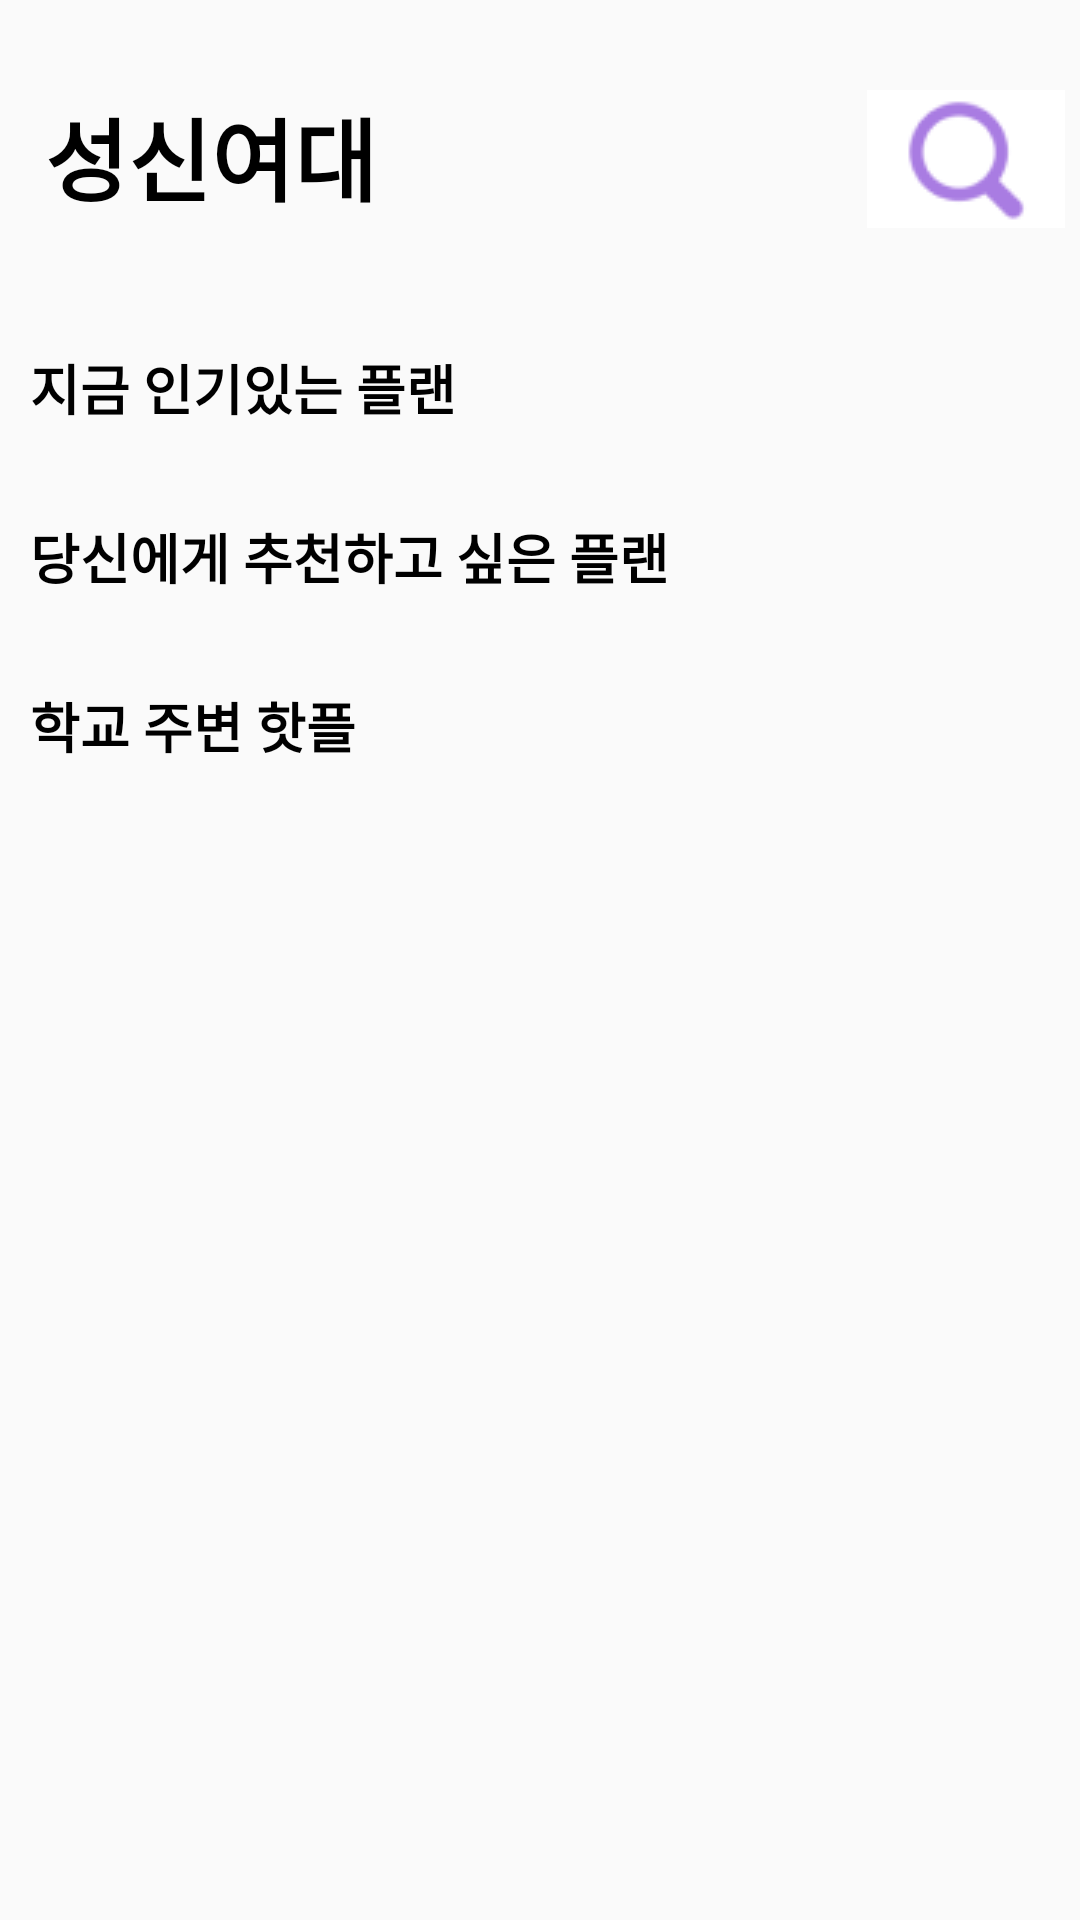

The Android layout XML behind this screen, and the referenced resources:
<!-- AndroidManifest.xml: application theme Theme.AppCompat.Light.NoActionBar -->
<!-- res/layout/fragment_home.xml -->
<?xml version="1.0" encoding="utf-8"?>
<FrameLayout xmlns:android="http://schemas.android.com/apk/res/android"
    xmlns:app="http://schemas.android.com/apk/res-auto"
    xmlns:tools="http://schemas.android.com/tools"
    android:layout_width="match_parent"
    android:layout_height="match_parent"
    tools:context=".HomeFragment"
    android:paddingTop="20dp"
    >

    
    <androidx.constraintlayout.widget.ConstraintLayout
        android:layout_width="match_parent"
        android:layout_height="match_parent">

        <TextView
            android:id="@+id/place"
            android:layout_width="wrap_content"
            android:layout_height="wrap_content"
            android:layout_marginHorizontal="5dp"
            android:layout_marginVertical="10dp"
            android:layout_weight="1"
            android:text="성신여대"
            android:textColor="#000000"
            android:textSize="30sp"
            android:textStyle="bold"
            app:layout_constraintStart_toStartOf="parent"
            app:layout_constraintTop_toTopOf="parent"
            android:paddingHorizontal="10dp"/>

        <ImageButton
            android:id="@+id/home_search"
            android:layout_width="wrap_content"
            android:layout_height="wrap_content"
            android:background="#ffffff"
            android:src="@drawable/search"
            app:layout_constraintEnd_toEndOf="parent"
            app:layout_constraintTop_toTopOf="parent"
            android:layout_marginVertical="10dp"
            android:layout_marginHorizontal="5dp"
            android:paddingHorizontal="10dp"
            />

        <ScrollView
            android:layout_width="match_parent"
            android:layout_height="0dp"
            app:layout_constraintBottom_toBottomOf="parent"
            app:layout_constraintEnd_toEndOf="parent"
            app:layout_constraintStart_toStartOf="parent"
            app:layout_constraintTop_toBottomOf="@+id/home_search"
            android:layout_marginVertical="10dp">

            <LinearLayout
                android:layout_width="match_parent"
                android:layout_height="match_parent"
                android:orientation="vertical"
                android:layout_marginTop="10dp">

                <TextView
                    android:id="@+id/popularText"
                    android:layout_width="match_parent"
                    android:layout_height="wrap_content"
                    android:layout_marginTop="20dp"
                    android:layout_marginBottom="10dp"
                    android:text="지금 인기있는 플랜"
                    android:textColor="@color/design_default_color_on_secondary"
                    android:textSize="18sp"
                    android:textStyle="bold"
                    android:layout_marginHorizontal="10dp"/>

                <androidx.recyclerview.widget.RecyclerView
                    android:id="@+id/popular_recyclerView"
                    android:layout_width="match_parent"
                    android:layout_height="wrap_content"
                    android:orientation="horizontal"
                    app:layoutManager="androidx.recyclerview.widget.LinearLayoutManager" />

                <TextView
                    android:id="@+id/recommandText"
                    android:layout_width="wrap_content"
                    android:layout_height="wrap_content"
                    android:layout_marginTop="20dp"
                    android:layout_marginBottom="10dp"
                    android:text="당신에게 추천하고 싶은 플랜"
                    android:textColor="@color/design_default_color_on_secondary"
                    android:textSize="18sp"
                    android:textStyle="bold"
                    android:layout_marginHorizontal="10dp"/>

                <androidx.recyclerview.widget.RecyclerView
                    android:id="@+id/recommand_recyclerView"
                    android:layout_width="match_parent"
                    android:layout_height="wrap_content"
                    android:orientation="horizontal"
                    app:layoutManager="androidx.recyclerview.widget.LinearLayoutManager" />

                <TextView
                    android:id="@+id/hotplaceText"
                    android:layout_width="match_parent"
                    android:layout_height="wrap_content"
                    android:layout_marginTop="20dp"
                    android:layout_marginBottom="10dp"
                    android:text="학교 주변 핫플"
                    android:textColor="@color/design_default_color_on_secondary"
                    android:textSize="18sp"
                    android:textStyle="bold"
                    android:layout_marginHorizontal="10dp"/>

                <androidx.recyclerview.widget.RecyclerView
                    android:id="@+id/hotplace_recyclerView"
                    android:layout_width="match_parent"
                    android:layout_height="wrap_content"
                    android:orientation="horizontal"
                    app:layoutManager="androidx.recyclerview.widget.LinearLayoutManager"
                    android:layout_marginBottom="50dp">

                </androidx.recyclerview.widget.RecyclerView>
            </LinearLayout>
        </ScrollView>

    </androidx.constraintlayout.widget.ConstraintLayout>

</FrameLayout>
<!-- resources referenced by this layout -->
<resources>
  <!-- drawable search: png bitmap (drawable-v24, 1659 bytes) -->
</resources>
